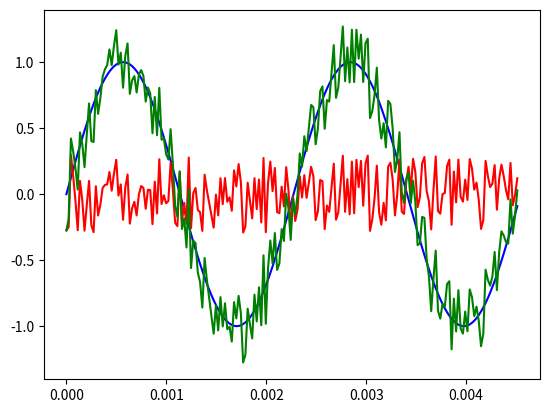

Source code (Python):
# 1. 소리 데이터에 필요한 외부 모듈과 환경 변수 설정하기
import numpy as np
import matplotlib.pyplot as plt
from scipy.io.wavfile import write
import os

# 2. 생성할 소리 데이터의 속성과 사인함수로 생성할 데이터를 저장하기 위한 환경 변수 설정하기

# sampling rate
# 정보 샘플링 주파수. 1초에 44100개의 샘플링, 단위는 Hz(주파수)
Fs = 44100.0

# 1초 데이터 생성을 위한 환경 변수 설정
tlen = 1
Ts = 1 / Fs
# 소리 데이터를 생성할 시간 성분으로 구성된 배열로 0과 1 사이를 Ts(TimeStamp) 의 간격으로 분할하여 Fs 개의 데이터를 담을 수 있는 배열 t를 생성
t = np.arange(0, tlen, Ts)

# 3. 사인함수를 이용하여 임의의 소리 데이터 만들기

# 사인 곡선의 주파수
sin_freq = 440
# t 배열의 각 성분값에 사인함수의 주기를 라디만 단위로 변환한 src 배열을 준비
src = 2 * np.pi * sin_freq * t

# timestamp를 각으로 변환한 src 배열에 맞게 사인함수 데이터를 변환
signal = np.sin(src)

# 데이터의 시각화: 생성한 시그널 데이터를 그래프로 표현
# 시작부터 200개의 데이터만 보여 주기 위한 범위값 지정
x_range = 200

# 균등분포의 난수로 구성된 잡음 데이터 생성
noise = np.random.uniform(-1, 1, len(t))

signal_n = signal + noise
scaled_noise = noise * 0.3
signal_n = signal + scaled_noise

scaled = np.int16(signal_n / np.max(np.abs(signal_n)) * 32767)
write('snd_noise.wav', 44100, scaled)

plt.plot(t[0:x_range], signal[0:x_range], color='blue')
plt.plot(t[0:x_range], scaled_noise[0:x_range], color='red')
plt.show()
plt.plot(t[0:x_range], signal_n[0:x_range], color='green')
plt.show()
